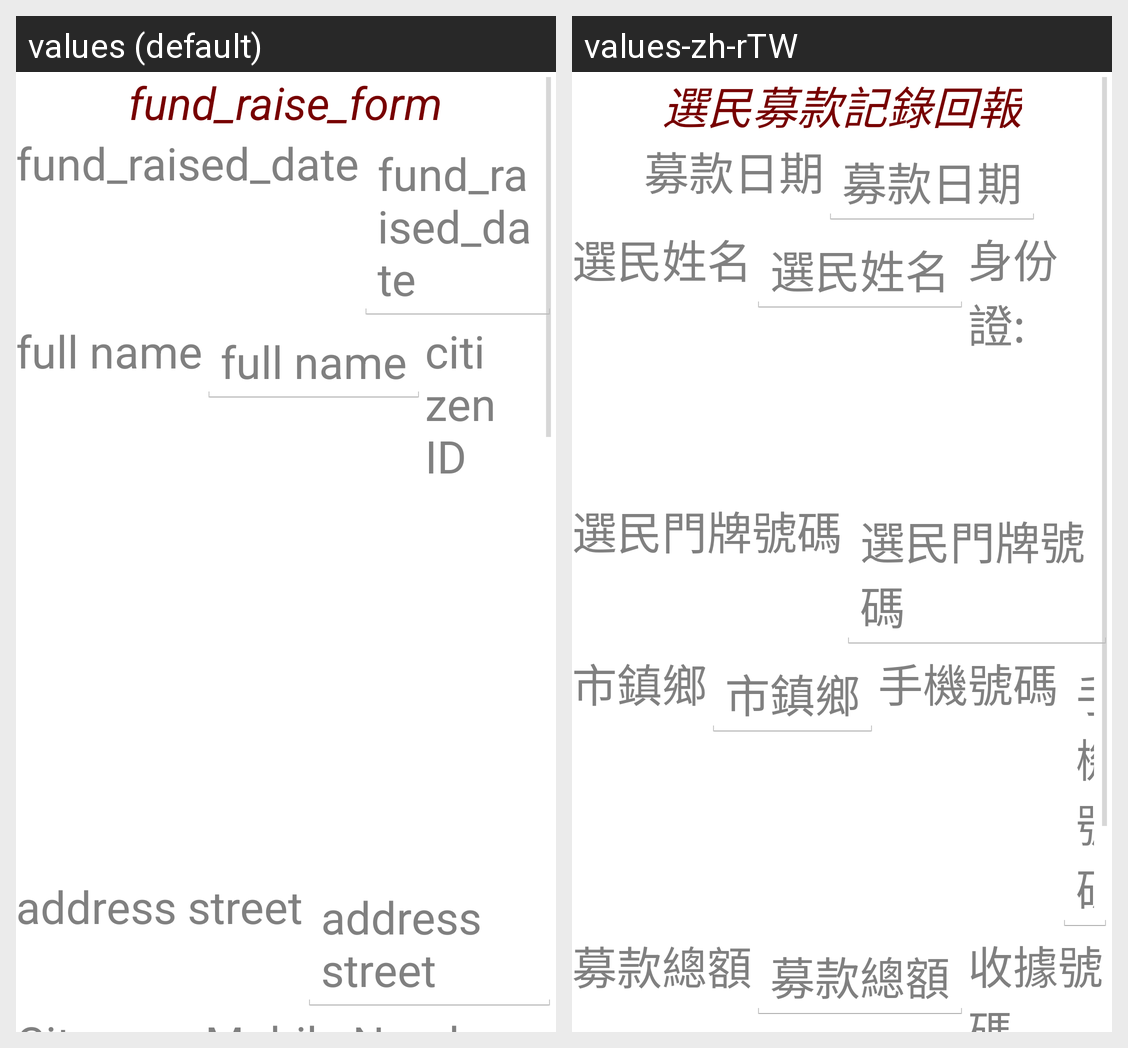

The Android screen above is rendered under two locales of the same app. Produce the string resources it draws, with the default and per-locale values.
Android screen res/layout/fund_raised_form.xml rendered under 2 locales, left to right: values (default), values-zh-rTW. Device: Nexus 5 (rendered at 1080×1920; each locale shown at half size, 540×960, under a caption strip naming it); theme android:Theme.Holo.Light.DarkActionBar.
Strings drawn on this screen, with the default value and each locale's value (text and hints the layout hard-codes, and strings that could not be matched under every locale, appear in the picture but are not listed):

fund_raise_form
  values: fund_raise_form
  values-zh-rTW: 選民募款記錄回報

fund_raised_date
  values: fund_raised_date
  values-zh-rTW: 募款日期

full_name
  values: full name
  values-zh-rTW: 選民姓名

citizen_id
  values: citizen ID
  values-zh-rTW: 身份證:

address_street
  values: address street
  values-zh-rTW: 選民門牌號碼

address_city
  values: City
  values-zh-rTW: 市鎮鄉

mobile_number
  values: Mobile Number
  values-zh-rTW: 手機號碼
